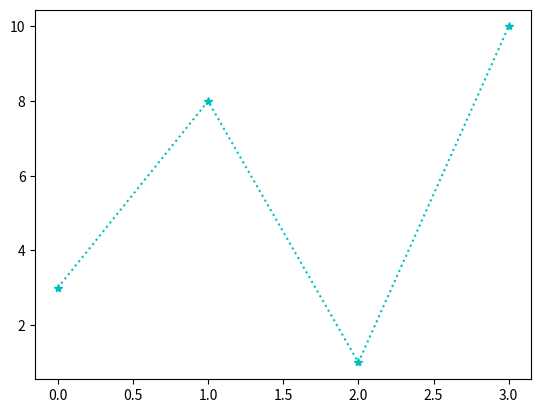

Generate this figure with matplotlib:
#format string fmt
#you can also use the shortcut string notation parameter to specify the marker
#marker line color

import matplotlib.pyplot as plt
import numpy as np


ypoints = np.array([3,8,1,10,])

plt.plot(ypoints,'*:c')
plt.show()